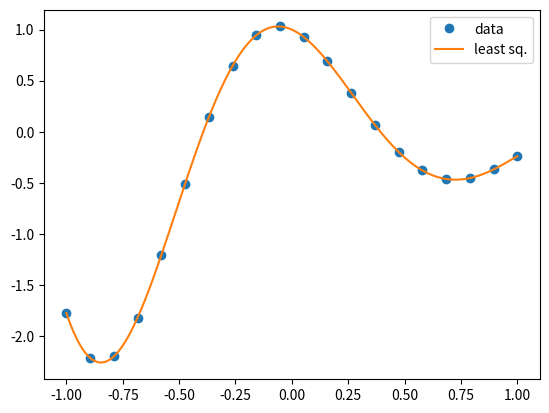

Source code (Python):
#!/usr/bin/python
from math import *
import numpy as np
import matplotlib.pyplot as plt

# Maximum exponential term, and total number of terms
n=5
s=2*n+1

# Function to evaluate sum of exponentials at a particular x
def sum_exp_f(x,b):
    fx=0
    for i in range(s):
        fx+=b[i]*exp((i-n)*x)
    return fx

# Create matrix where each column is an exponential, as opposed to a monomial
# in the usual Vandermonde construction
x=np.linspace(-1,1,20)
A=np.array([[exp((i-n)*xx) for i in range(s)] for xx in x])
y=np.cos(4*x)*np.exp(-x)

# Solve using the least-squares function
b=np.linalg.lstsq(A,y)[0]
print("Norm(r)/Norm(b) :",np.linalg.norm(y-np.dot(A,b))/np.linalg.norm(b))

# Plot results
xnew=np.linspace(-1,1,200)
vnew=[sum_exp_f(q,b) for q in xnew]
plt.plot(x,y,'o',xnew,vnew,'-')
plt.legend(['data','least sq.'],loc='best')
plt.show()
